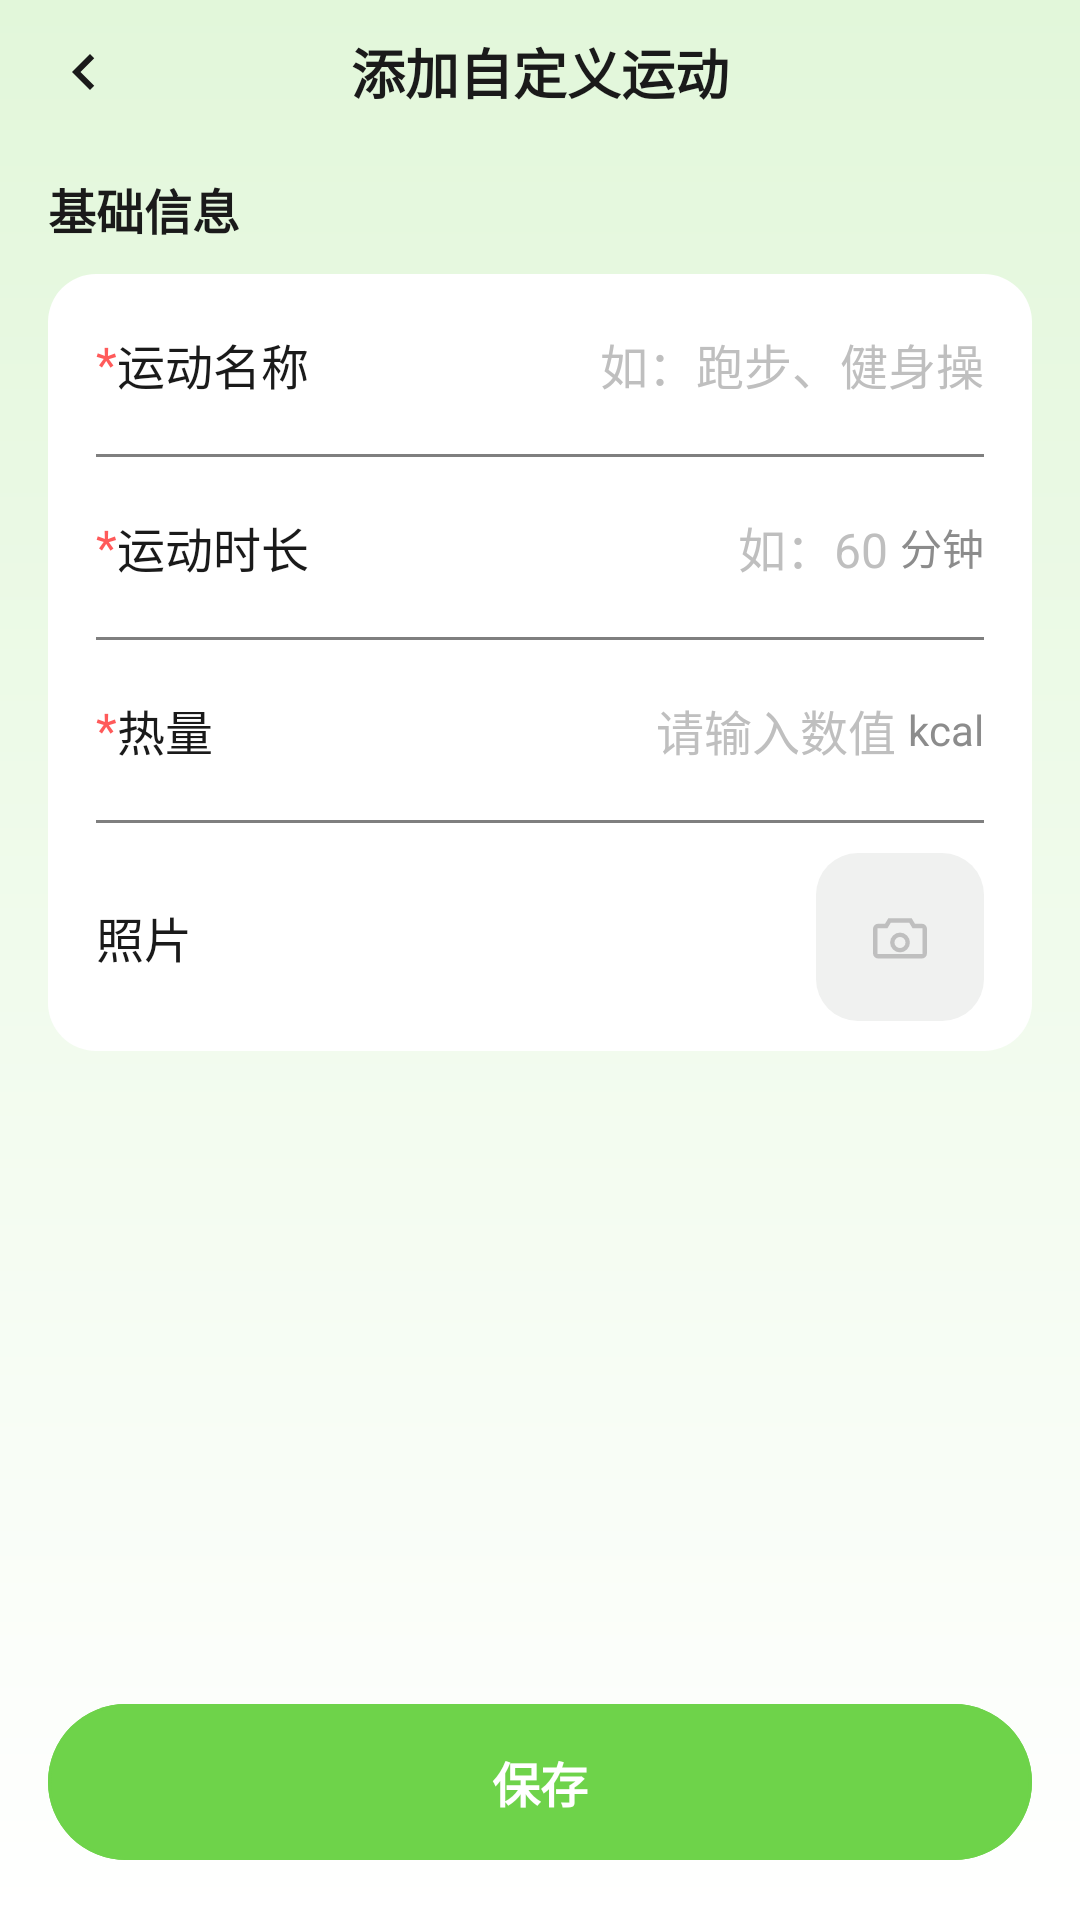

Reconstruct the res/layout file that produces this screen, plus the resources it refers to.
<!-- AndroidManifest.xml: application theme Theme.MomoCalorie -->
<!-- res/layout/fragment_custom_sport.xml -->
<?xml version="1.0" encoding="utf-8"?>
<LinearLayout xmlns:android="http://schemas.android.com/apk/res/android"
    xmlns:app="http://schemas.android.com/apk/res-auto"
    android:layout_width="match_parent"
    android:layout_height="match_parent"
    android:background="@drawable/bg_page"
    android:orientation="vertical">

    
    <FrameLayout
        android:layout_width="match_parent"
        android:layout_height="48dp">

        <ImageView
            android:id="@+id/btnBack"
            android:layout_width="40dp"
            android:layout_height="40dp"
            android:layout_gravity="start|center_vertical"
            android:layout_marginStart="8dp"
            android:background="?attr/selectableItemBackgroundBorderless"
            android:contentDescription="@string/action_back"
            android:padding="8dp"
            android:src="@drawable/ic_back"
            app:tint="@color/text_primary" />

        <TextView
            android:layout_width="wrap_content"
            android:layout_height="wrap_content"
            android:layout_gravity="center"
            android:text="@string/custom_sport_title"
            android:textColor="@color/text_primary"
            android:textSize="18sp"
            android:textStyle="bold" />
    </FrameLayout>

    <TextView
        android:layout_width="wrap_content"
        android:layout_height="wrap_content"
        android:layout_marginStart="16dp"
        android:layout_marginTop="10dp"
        android:layout_marginBottom="10dp"
        android:text="@string/custom_sport_section"
        android:textColor="@color/text_primary"
        android:textSize="16sp"
        android:textStyle="bold" />

    <LinearLayout
        android:layout_width="match_parent"
        android:layout_height="wrap_content"
        android:layout_marginHorizontal="16dp"
        android:background="@drawable/bg_form_card"
        android:orientation="vertical">

        
        <LinearLayout
            android:layout_width="match_parent"
            android:layout_height="60dp"
            android:gravity="center_vertical"
            android:orientation="horizontal"
            android:paddingHorizontal="16dp">

            <TextView
                android:layout_width="wrap_content"
                android:layout_height="wrap_content"
                android:text="*"
                android:textColor="@color/state_error"
                android:textSize="16sp" />

            <TextView
                android:layout_width="wrap_content"
                android:layout_height="wrap_content"
                android:text="@string/custom_sport_name"
                android:textColor="@color/text_primary"
                android:textSize="16sp" />

            <EditText
                android:id="@+id/etName"
                android:layout_width="0dp"
                android:layout_height="wrap_content"
                android:layout_marginStart="12dp"
                android:layout_weight="1"
                android:background="@null"
                android:gravity="end"
                android:hint="@string/custom_sport_name_hint"
                android:importantForAutofill="no"
                android:inputType="text"
                android:maxLength="12"
                android:maxLines="1"
                android:padding="0dp"
                android:textColor="@color/text_primary"
                android:textColorHint="@color/text_tertiary"
                android:textSize="16sp" />
        </LinearLayout>

        <com.mh.calorie.ui.widget.DashedDividerView
            android:layout_width="match_parent"
            android:layout_height="1dp"
            android:layout_marginHorizontal="16dp" />

        
        <LinearLayout
            android:layout_width="match_parent"
            android:layout_height="60dp"
            android:gravity="center_vertical"
            android:orientation="horizontal"
            android:paddingHorizontal="16dp">

            <TextView
                android:layout_width="wrap_content"
                android:layout_height="wrap_content"
                android:text="*"
                android:textColor="@color/state_error"
                android:textSize="16sp" />

            <TextView
                android:layout_width="wrap_content"
                android:layout_height="wrap_content"
                android:text="@string/custom_sport_duration"
                android:textColor="@color/text_primary"
                android:textSize="16sp" />

            <EditText
                android:id="@+id/etDuration"
                android:layout_width="0dp"
                android:layout_height="wrap_content"
                android:layout_marginStart="12dp"
                android:layout_weight="1"
                android:background="@null"
                android:digits="0123456789"
                android:gravity="end"
                android:hint="@string/custom_sport_duration_hint"
                android:importantForAutofill="no"
                android:inputType="number"
                android:maxLength="3"
                android:maxLines="1"
                android:padding="0dp"
                android:textColor="@color/text_primary"
                android:textColorHint="@color/text_tertiary"
                android:textSize="16sp" />

            <TextView
                android:layout_width="wrap_content"
                android:layout_height="wrap_content"
                android:layout_marginStart="4dp"
                android:text="@string/custom_sport_minutes_unit"
                android:textColor="@color/text_secondary"
                android:textSize="14sp" />
        </LinearLayout>

        <com.mh.calorie.ui.widget.DashedDividerView
            android:layout_width="match_parent"
            android:layout_height="1dp"
            android:layout_marginHorizontal="16dp" />

        
        <LinearLayout
            android:layout_width="match_parent"
            android:layout_height="60dp"
            android:gravity="center_vertical"
            android:orientation="horizontal"
            android:paddingHorizontal="16dp">

            <TextView
                android:layout_width="wrap_content"
                android:layout_height="wrap_content"
                android:text="*"
                android:textColor="@color/state_error"
                android:textSize="16sp" />

            <TextView
                android:layout_width="wrap_content"
                android:layout_height="wrap_content"
                android:text="@string/custom_sport_kcal"
                android:textColor="@color/text_primary"
                android:textSize="16sp" />

            <EditText
                android:id="@+id/etKcal"
                android:layout_width="0dp"
                android:layout_height="wrap_content"
                android:layout_marginStart="12dp"
                android:layout_weight="1"
                android:background="@null"
                android:gravity="end"
                android:hint="@string/custom_sport_kcal_hint"
                android:importantForAutofill="no"
                android:inputType="numberDecimal"
                android:maxLength="6"
                android:maxLines="1"
                android:padding="0dp"
                android:textColor="@color/text_primary"
                android:textColorHint="@color/text_tertiary"
                android:textSize="16sp" />

            <TextView
                android:layout_width="wrap_content"
                android:layout_height="wrap_content"
                android:layout_marginStart="4dp"
                android:text="@string/custom_sport_kcal_unit"
                android:textColor="@color/text_secondary"
                android:textSize="14sp" />
        </LinearLayout>

        <com.mh.calorie.ui.widget.DashedDividerView
            android:layout_width="match_parent"
            android:layout_height="1dp"
            android:layout_marginHorizontal="16dp" />

        
        <LinearLayout
            android:layout_width="match_parent"
            android:layout_height="76dp"
            android:gravity="center_vertical"
            android:orientation="horizontal"
            android:paddingHorizontal="16dp">

            <TextView
                android:layout_width="wrap_content"
                android:layout_height="wrap_content"
                android:text="@string/custom_sport_photo"
                android:textColor="@color/text_primary"
                android:textSize="16sp" />

            <Space
                android:layout_width="0dp"
                android:layout_height="1dp"
                android:layout_weight="1" />

            <FrameLayout
                android:id="@+id/boxPhoto"
                android:layout_width="56dp"
                android:layout_height="56dp"
                android:background="@drawable/bg_photo_box"
                android:clickable="true"
                android:focusable="true">

                <ImageView
                    android:id="@+id/ivPhoto"
                    android:layout_width="match_parent"
                    android:layout_height="match_parent"
                    android:scaleType="centerCrop"
                    android:visibility="gone" />

                <ImageView
                    android:id="@+id/ivCamera"
                    android:layout_width="22dp"
                    android:layout_height="22dp"
                    android:layout_gravity="center"
                    android:contentDescription="@string/custom_sport_photo"
                    android:src="@drawable/ic_camera_photo"
                    app:tint="@color/text_tertiary" />
            </FrameLayout>
        </LinearLayout>
    </LinearLayout>

    <Space
        android:layout_width="match_parent"
        android:layout_height="0dp"
        android:layout_weight="1" />

    <com.google.android.material.button.MaterialButton
        android:id="@+id/btnSave"
        android:layout_width="match_parent"
        android:layout_height="52dp"
        android:layout_marginHorizontal="16dp"
        android:layout_marginTop="12dp"
        android:layout_marginBottom="20dp"
        android:insetTop="0dp"
        android:insetBottom="0dp"
        android:letterSpacing="0"
        android:text="@string/custom_sport_save"
        android:textColor="@color/white"
        android:textSize="16sp"
        android:textStyle="bold"
        app:backgroundTint="@color/brand_green"
        app:cornerRadius="26dp"
        app:elevation="0dp" />
</LinearLayout>
<!-- resources referenced by this layout -->
<resources>
  <color name="brand_green">#6ED34A</color>
  <color name="state_error">#FF5A5A</color>
  <color name="text_primary">#1A1A1A</color>
  <color name="text_secondary">#8C8C8C</color>
  <color name="text_tertiary">#BFBFBF</color>
  <color name="white">#FFFFFFFF</color>
  <!-- drawable bg_form_card (drawable) -->
  <?xml version="1.0" encoding="utf-8"?>
  <shape xmlns:android="http://schemas.android.com/apk/res/android"
      android:shape="rectangle">
      <solid android:color="@color/surface_card" />
      <corners android:radius="@dimen/radius_card" />
  </shape>
  <!-- drawable bg_photo_box (drawable) -->
  <?xml version="1.0" encoding="utf-8"?>
  <shape xmlns:android="http://schemas.android.com/apk/res/android"
      android:shape="rectangle">
      <solid android:color="#F0F1F0" />
      <corners android:radius="14dp" />
  </shape>
  <string name="action_back">返回</string>
  <string name="custom_sport_duration">运动时长</string>
  <string name="custom_sport_duration_hint">如：60</string>
  <string name="custom_sport_kcal">热量</string>
  <string name="custom_sport_kcal_hint">请输入数值</string>
  <string name="custom_sport_kcal_unit">kcal</string>
  <string name="custom_sport_minutes_unit">分钟</string>
  <string name="custom_sport_name">运动名称</string>
  <string name="custom_sport_name_hint">如：跑步、健身操</string>
  <string name="custom_sport_photo">照片</string>
  <string name="custom_sport_save">保存</string>
  <string name="custom_sport_section">基础信息</string>
  <string name="custom_sport_title">添加自定义运动</string>
  <color name="surface_card">#FFFFFF</color>
  <dimen name="radius_card">16dp</dimen>
  <color name="bg_gradient_bottom">#FFFFFF</color>
  <color name="bg_gradient_top">#E2F7DA</color>
  <color name="brand_green_surface">#EAF9E2</color>
  <color name="brand_green_dark">#4FA82F</color>
  <color name="accent_yellow_text">#F5A83C</color>
  <color name="divider">#EDEDED</color>
  <color name="bg_page">#F7FBF5</color>
  <style name="Widget.Momo.Card" parent="Widget.Material3.CardView.Elevated">
          <item name="cardCornerRadius">@dimen/radius_card</item>
          
          <item name="cardElevation">0dp</item>
          <item name="cardBackgroundColor">@color/surface_card</item>
      </style>
  <style name="TextAppearance.Momo.TitlePage" parent="TextAppearance.Material3.HeadlineSmall">
          <item name="android:textSize">28sp</item>
          <item name="android:textStyle">bold</item>
          <item name="android:textColor">@color/text_primary</item>
          <item name="android:letterSpacing">0</item>
      </style>
  <style name="TextAppearance.Momo.CardTitle" parent="TextAppearance.Material3.TitleMedium">
          <item name="android:textSize">16sp</item>
          <item name="android:textStyle">bold</item>
          <item name="android:textColor">@color/text_primary</item>
          <item name="android:letterSpacing">0</item>
      </style>
  <style name="TextAppearance.Momo.Body" parent="TextAppearance.Material3.BodyMedium">
          <item name="android:textSize">14sp</item>
          <item name="android:textColor">@color/text_primary</item>
          <item name="android:letterSpacing">0</item>
      </style>
  <style name="TextAppearance.Momo.Caption" parent="TextAppearance.Material3.BodySmall">
          <item name="android:textSize">12sp</item>
          <item name="android:textColor">@color/text_secondary</item>
          <item name="android:letterSpacing">0</item>
      </style>
  <style name="TextAppearance.Momo.PillLabel" parent="TextAppearance.Material3.LabelLarge">
          <item name="android:textSize">12sp</item>
          <item name="android:textStyle">bold</item>
          <item name="android:letterSpacing">0</item>
      </style>
  <dimen name="pill_height">30dp</dimen>
  <dimen name="pill_padding_h">14dp</dimen>
  <color name="pill_fill">#FFFFFF</color>
  <style name="ShapeAppearance.Momo.Pill" parent="">
          <item name="cornerFamily">rounded</item>
          <item name="cornerSize">50%</item>
      </style>
</resources>
